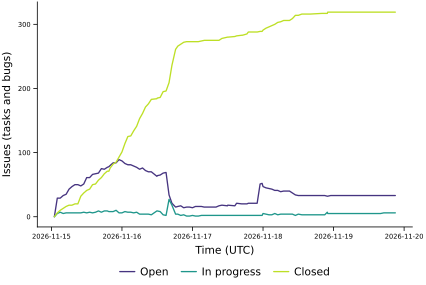

The data file committed next to this chart (first rows):
ts_utc, source, P0_open, P0_in_progress, P0_closed, P1_open, P1_in_progress, P1_closed, P2_open, P2_in_progress, P2_closed, P3_open, P3_in_progress, P3_closed, P4_open, P4_in_progress, P4_closed, epics_open, epics_closed, total, open, in_progress, closed
2026-11-15T01:00Z, backfill, 0, 0, 0, 0, 0, 0, 0, 0, 0, 0, 0, 0, 0, 0, 0, 0, 0, 0, 0, 0, 0
2026-11-15T02:00Z, backfill, 6, 5, 3, 16, 0, 2, 6, 0, 1, 1, 0, 0, 0, 0, 0, 9, 0, 40, 29, 5, 6
2026-11-15T03:00Z, backfill, 3, 4, 7, 13, 3, 2, 12, 0, 1, 1, 0, 0, 0, 0, 0, 9, 0, 46, 29, 7, 10
2026-11-15T04:00Z, backfill, 2, 3, 9, 14, 2, 3, 16, 0, 1, 1, 0, 0, 0, 0, 0, 9, 0, 51, 33, 5, 13
2026-11-15T05:00Z, backfill, 1, 3, 10, 14, 3, 3, 20, 0, 2, 0, 0, 1, 0, 0, 0, 9, 0, 57, 35, 6, 16
2026-11-15T06:00Z, backfill, 1, 2, 11, 13, 3, 4, 24, 1, 2, 5, 0, 1, 0, 0, 0, 9, 0, 67, 43, 6, 18
2026-11-15T07:00Z, backfill, 1, 2, 11, 13, 3, 4, 28, 1, 2, 5, 0, 1, 0, 0, 0, 9, 0, 71, 47, 6, 18
2026-11-15T08:00Z, backfill, 1, 2, 11, 13, 3, 4, 29, 1, 4, 7, 0, 1, 0, 0, 0, 9, 0, 76, 50, 6, 20
2026-11-15T09:00Z, backfill, 1, 2, 11, 13, 3, 4, 29, 1, 4, 7, 0, 1, 0, 0, 0, 9, 0, 76, 50, 6, 20
2026-11-15T10:00Z, backfill, 1, 2, 11, 13, 2, 7, 25, 2, 12, 9, 0, 2, 0, 0, 0, 9, 0, 86, 48, 6, 32
2026-11-15T11:00Z, backfill, 1, 1, 12, 14, 4, 8, 27, 2, 15, 9, 0, 2, 0, 0, 0, 9, 0, 95, 51, 7, 37
2026-11-15T12:00Z, backfill, 1, 1, 12, 14, 3, 11, 31, 2, 16, 15, 0, 2, 0, 0, 0, 9, 0, 108, 61, 6, 41
2026-11-15T13:00Z, backfill, 1, 1, 12, 13, 4, 13, 32, 2, 16, 15, 0, 2, 0, 0, 0, 9, 0, 111, 61, 7, 43
2026-11-15T14:00Z, backfill, 1, 1, 13, 14, 3, 16, 34, 2, 19, 17, 0, 2, 0, 0, 0, 9, 0, 122, 66, 6, 50
2026-11-15T15:00Z, backfill, 0, 2, 13, 14, 2, 17, 34, 3, 19, 19, 0, 2, 0, 0, 0, 9, 0, 125, 67, 7, 51
2026-11-15T16:00Z, backfill, 0, 1, 14, 11, 3, 22, 35, 5, 19, 22, 0, 2, 0, 0, 0, 9, 0, 134, 68, 9, 57
2026-11-15T17:00Z, backfill, 0, 1, 14, 10, 3, 23, 37, 3, 22, 28, 0, 2, 0, 0, 0, 9, 0, 143, 75, 7, 61
2026-11-15T18:00Z, backfill, 0, 1, 14, 6, 4, 28, 38, 4, 23, 30, 0, 2, 0, 0, 0, 9, 0, 150, 74, 9, 67
2026-11-15T19:00Z, backfill, 0, 1, 14, 6, 5, 30, 40, 3, 25, 31, 0, 2, 0, 0, 0, 9, 0, 157, 77, 9, 71
2026-11-15T19:32Z, live, 0, 1, 14, 6, 5, 30, 41, 2, 25, 31, 0, 2, 0, 0, 0, 9, 0, 157, 78, 8, 71
2026-11-15T19:33Z, live, 0, 1, 14, 6, 5, 30, 41, 2, 25, 31, 0, 2, 0, 0, 0, 9, 0, 157, 78, 8, 71
2026-11-15T20:00Z, live, 0, 1, 14, 6, 5, 33, 42, 2, 27, 32, 0, 2, 0, 0, 0, 9, 0, 164, 80, 8, 76
2026-11-15T21:00Z, live, 0, 1, 14, 5, 5, 38, 47, 2, 28, 32, 0, 2, 0, 0, 0, 9, 0, 174, 84, 8, 82
2026-11-15T22:00Z, live, 0, 1, 14, 5, 4, 40, 45, 5, 29, 34, 0, 2, 0, 0, 0, 9, 0, 179, 84, 10, 85
2026-11-15T23:00Z, live, 0, 1, 14, 5, 4, 43, 47, 1, 34, 37, 0, 2, 0, 0, 0, 9, 0, 188, 89, 6, 93
2026-11-16T00:00Z, live, 0, 1, 14, 4, 2, 47, 45, 2, 38, 38, 1, 2, 0, 0, 0, 9, 0, 194, 87, 6, 101
2026-11-16T01:00Z, live, 0, 1, 14, 2, 1, 52, 39, 6, 45, 42, 0, 3, 0, 0, 0, 9, 0, 205, 83, 8, 114
2026-11-16T02:00Z, live, 0, 1, 14, 2, 1, 53, 35, 4, 54, 44, 1, 4, 0, 0, 0, 9, 0, 213, 81, 7, 125
2026-11-16T03:00Z, live, 0, 1, 14, 2, 1, 53, 34, 5, 54, 45, 0, 5, 0, 0, 0, 9, 0, 214, 81, 7, 126
2026-11-16T04:00Z, live, 0, 1, 14, 2, 1, 53, 31, 2, 62, 46, 2, 5, 0, 0, 0, 9, 0, 219, 79, 6, 134
2026-11-16T05:00Z, live, 0, 1, 14, 2, 1, 53, 25, 5, 66, 50, 0, 8, 0, 0, 0, 9, 0, 225, 77, 7, 141
2026-11-16T06:00Z, live, 0, 1, 14, 2, 1, 53, 19, 2, 77, 53, 0, 9, 0, 0, 0, 9, 0, 231, 74, 4, 153
2026-11-16T07:00Z, live, 0, 1, 14, 2, 1, 54, 17, 2, 83, 57, 0, 10, 0, 0, 0, 9, 0, 241, 76, 4, 161
2026-11-16T08:00Z, live, 0, 1, 14, 2, 1, 54, 12, 1, 93, 58, 1, 10, 0, 0, 0, 9, 0, 247, 72, 4, 171
2026-11-16T09:00Z, live, 0, 1, 14, 2, 1, 54, 10, 2, 95, 58, 0, 13, 0, 0, 0, 9, 0, 250, 70, 4, 176
2026-11-16T10:00Z, live, 0, 1, 14, 2, 2, 54, 9, 0, 99, 59, 0, 16, 0, 0, 0, 9, 0, 256, 70, 3, 183
2026-11-16T11:53Z, live, 0, 1, 14, 2, 1, 55, 7, 2, 99, 54, 5, 16, 0, 0, 0, 9, 0, 256, 63, 9, 184
2026-11-16T12:00Z, live, 0, 1, 14, 2, 1, 55, 7, 2, 100, 55, 5, 16, 0, 0, 0, 9, 0, 258, 64, 9, 185
2026-11-16T13:00Z, live, 0, 1, 14, 2, 1, 55, 8, 1, 101, 55, 5, 16, 0, 0, 0, 9, 0, 259, 65, 8, 186
2026-11-16T14:00Z, live, 0, 1, 14, 3, 1, 55, 6, 1, 105, 59, 0, 21, 0, 0, 0, 9, 0, 266, 68, 3, 195
2026-11-16T15:00Z, live, 0, 1, 14, 3, 1, 55, 6, 0, 106, 60, 0, 21, 0, 0, 0, 9, 0, 267, 69, 2, 196
2026-11-16T16:01Z, live, 0, 1, 14, 2, 1, 56, 4, 1, 107, 28, 24, 32, 0, 0, 0, 9, 0, 270, 34, 27, 209
2026-11-16T17:00Z, live, 0, 1, 14, 2, 1, 56, 4, 0, 109, 15, 16, 57, 0, 0, 0, 9, 0, 275, 21, 18, 236
2026-11-16T18:15Z, live, 0, 1, 14, 2, 1, 56, 3, 0, 111, 10, 2, 80, 0, 0, 0, 9, 0, 280, 15, 4, 261
2026-11-16T19:00Z, live, 0, 1, 14, 2, 1, 56, 3, 2, 113, 11, 0, 83, 0, 0, 0, 9, 0, 286, 16, 4, 266
2026-11-16T20:00Z, live, 0, 1, 14, 2, 1, 56, 3, 0, 116, 12, 0, 83, 0, 0, 0, 9, 0, 288, 17, 2, 269
2026-11-16T21:00Z, live, 0, 1, 14, 2, 1, 56, 3, 1, 116, 9, 0, 86, 0, 0, 0, 9, 0, 289, 14, 3, 272
2026-11-16T22:00Z, live, 0, 1, 14, 2, 0, 57, 4, 0, 116, 9, 0, 86, 0, 0, 0, 9, 0, 289, 15, 1, 273
2026-11-16T23:00Z, live, 0, 1, 14, 2, 0, 57, 4, 0, 116, 9, 0, 86, 0, 0, 0, 9, 0, 289, 15, 1, 273
2026-11-17T00:00Z, live, 0, 1, 14, 2, 0, 57, 3, 1, 116, 9, 0, 86, 0, 0, 0, 9, 0, 289, 14, 2, 273
2026-11-17T01:00Z, live, 0, 1, 14, 2, 0, 57, 5, 0, 116, 9, 0, 86, 0, 0, 0, 9, 0, 290, 16, 1, 273
2026-11-17T02:00Z, live, 0, 1, 14, 2, 0, 57, 5, 0, 116, 9, 0, 86, 0, 0, 0, 9, 0, 290, 16, 1, 273
2026-11-17T03:00Z, live, 0, 1, 14, 2, 0, 57, 5, 1, 117, 9, 0, 86, 0, 0, 0, 9, 0, 292, 16, 2, 274
2026-11-17T04:00Z, live, 0, 1, 14, 2, 0, 57, 4, 1, 118, 9, 0, 86, 0, 0, 0, 9, 0, 292, 15, 2, 275
2026-11-17T05:00Z, live, 0, 1, 14, 2, 0, 57, 4, 1, 118, 9, 0, 86, 0, 0, 0, 9, 0, 292, 15, 2, 275
2026-11-17T06:00Z, live, 0, 1, 14, 2, 0, 57, 4, 1, 118, 9, 0, 86, 0, 0, 0, 9, 0, 292, 15, 2, 275
2026-11-17T07:00Z, live, 0, 1, 14, 2, 0, 57, 4, 1, 118, 9, 0, 86, 0, 0, 0, 9, 0, 292, 15, 2, 275
2026-11-17T08:00Z, live, 0, 1, 14, 2, 0, 57, 4, 1, 118, 9, 0, 86, 0, 0, 0, 9, 0, 292, 15, 2, 275
2026-11-17T09:00Z, live, 0, 1, 14, 2, 0, 57, 4, 1, 118, 11, 0, 86, 0, 0, 0, 9, 0, 294, 17, 2, 275
2026-11-17T10:00Z, live, 0, 1, 14, 2, 0, 57, 5, 1, 121, 11, 0, 86, 0, 0, 0, 9, 0, 298, 18, 2, 278
... 52 more rows
